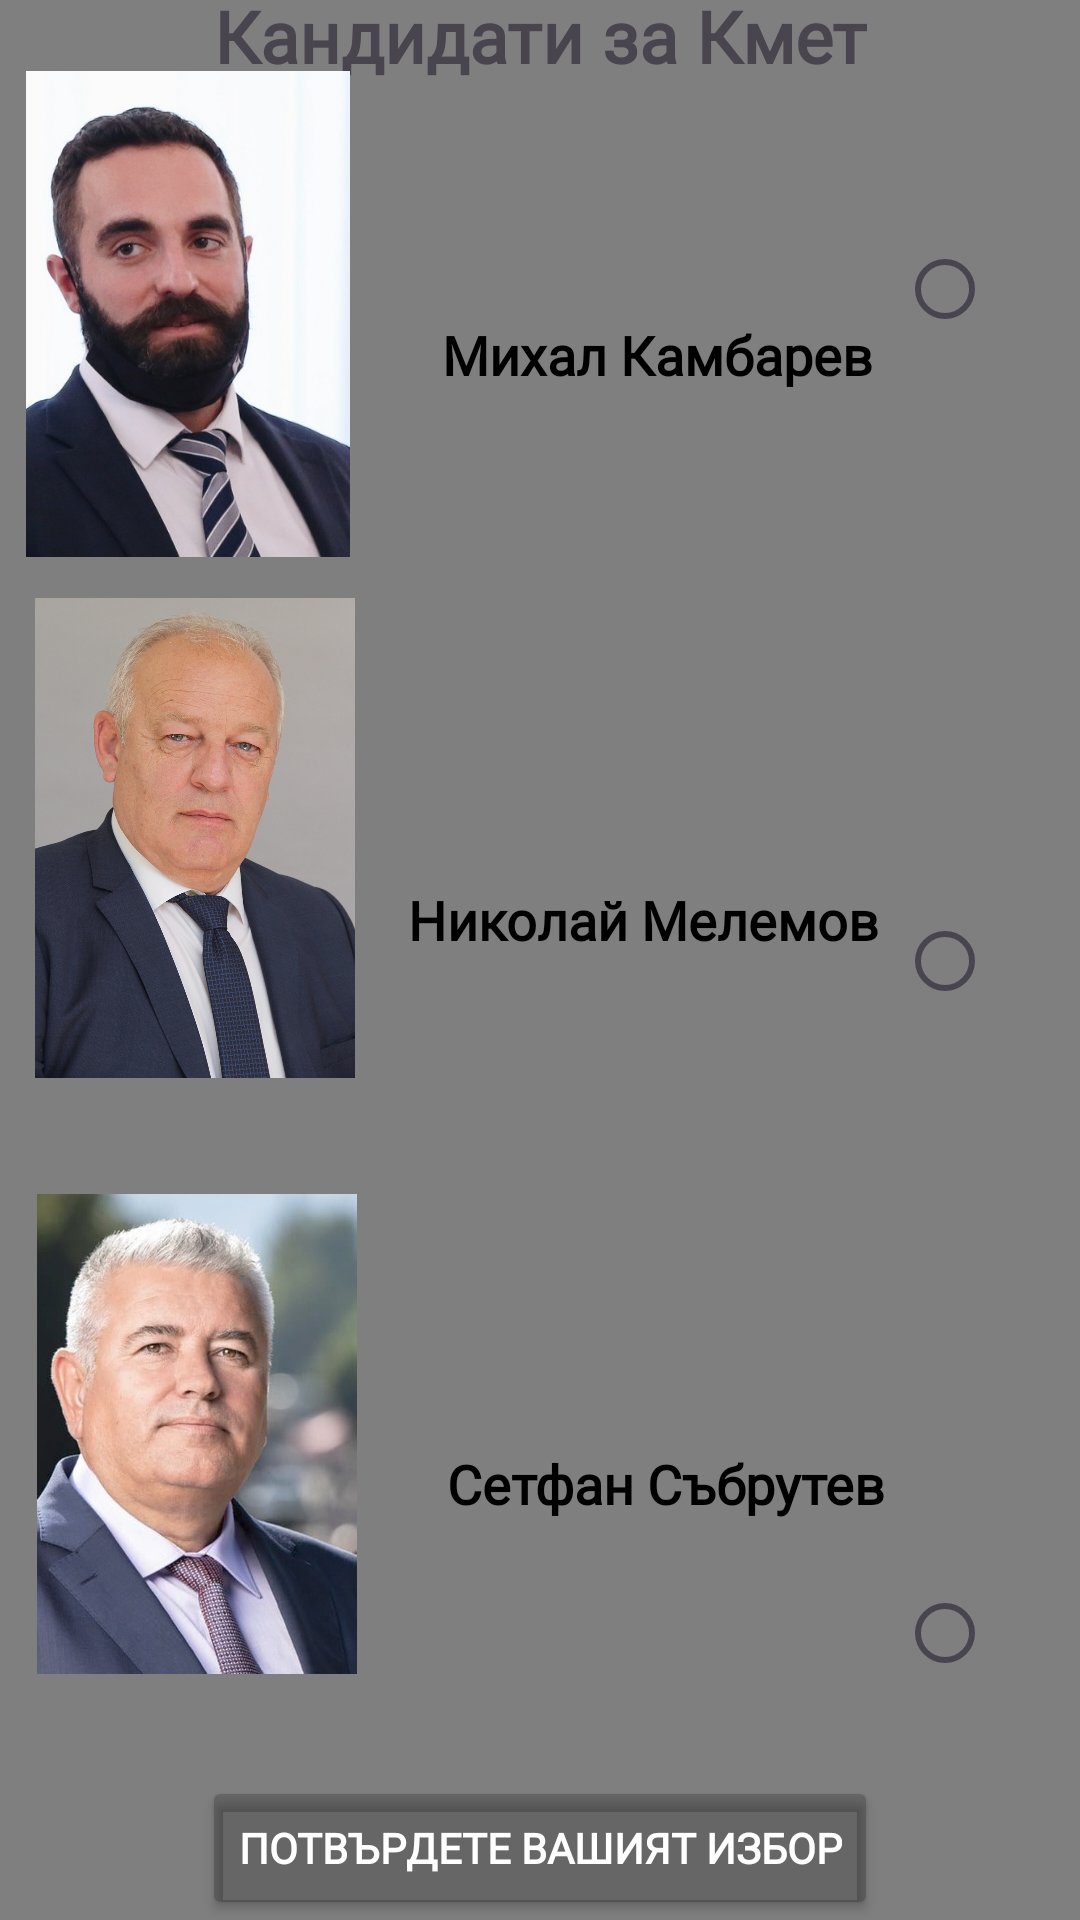

Here is an Android app screen rendered from its layout file. Give the layout XML and the strings, colors and styles it references.
<!-- AndroidManifest.xml: application theme Theme.LocalElection -->
<!-- res/layout/activity_vote.xml -->
<?xml version="1.0" encoding="utf-8"?>
<androidx.constraintlayout.widget.ConstraintLayout xmlns:android="http://schemas.android.com/apk/res/android"
    xmlns:app="http://schemas.android.com/apk/res-auto"
    xmlns:tools="http://schemas.android.com/tools"
    android:id="@+id/coordinatorLayout"
    android:layout_width="match_parent"
    android:layout_height="match_parent"
    android:fitsSystemWindows="true"
    tools:context=".VoteActivity">

    <VideoView
        android:id="@+id/videoView7"
        android:layout_width="match_parent"
        android:layout_height="match_parent"
        tools:layout_editor_absoluteY="163dp" />

    <TextView
        android:id="@+id/voteErrorText"
        android:layout_width="284dp"
        android:layout_height="50dp"
        android:textAlignment="center"
        android:textAllCaps="false"
        android:textColor="#DF0C0C"
        android:textSize="16sp"
        app:layout_constraintBottom_toBottomOf="parent"
        app:layout_constraintEnd_toEndOf="parent"
        app:layout_constraintStart_toStartOf="parent"
        app:layout_constraintTop_toBottomOf="@+id/candidate1Text2"
        app:layout_constraintVertical_bias="0.537"
        tools:ignore="MissingConstraints,VisualLintBounds" />

    <com.google.android.material.appbar.AppBarLayout
        android:id="@+id/app_bar"
        android:layout_width="wrap_content"
        android:layout_height="wrap_content"
        android:fitsSystemWindows="true"
        android:theme="@style/Theme.LocalElection.AppBarOverlay"
        tools:ignore="MissingConstraints,VisualLintBounds">

        <com.google.android.material.appbar.CollapsingToolbarLayout
            android:id="@+id/toolbar_layout"
            style="@style/Widget.MaterialComponents.Toolbar.Primary"
            android:layout_width="wrap_content"
            android:layout_height="wrap_content"
            android:fitsSystemWindows="true"
            app:contentScrim="?attr/colorPrimary"
            app:layout_scrollFlags="scroll|exitUntilCollapsed"
            app:toolbarId="@+id/toolbar"
            tools:ignore="VisualLintBounds">

        </com.google.android.material.appbar.CollapsingToolbarLayout>

    </com.google.android.material.appbar.AppBarLayout>

    <include
        android:id="@+id/include"
        layout="@layout/content_scrolling"
        android:layout_width="wrap_content"
        android:layout_height="wrap_content" />


    <Button
        android:id="@+id/voteButton"
        android:layout_width="wrap_content"
        android:layout_height="wrap_content"
        android:backgroundTint="#33000000"
        android:fontFamily="@font/playfair_display_sc"
        android:text="Потвърдете вашият избор"
        android:textColor="#FFFFFF"
        android:textStyle="bold"
        app:layout_constraintBottom_toBottomOf="parent"
        app:layout_constraintEnd_toEndOf="parent"
        app:layout_constraintStart_toStartOf="parent"
        app:layout_constraintTop_toTopOf="parent"
        app:layout_constraintVertical_bias="1.0"
        tools:ignore="HardcodedText,MissingConstraints,UnknownIdInLayout,TouchTargetSizeCheck" />

    <TextView
        android:id="@+id/textView4"
        android:layout_width="wrap_content"
        android:layout_height="wrap_content"
        android:fontFamily="@font/playfair_display_sc"
        android:text="Кандидати за Кмет"
        android:textAlignment="center"
        android:textSize="24sp"
        android:textStyle="bold"
        app:layout_constraintBottom_toTopOf="@+id/imageFilterView"
        app:layout_constraintEnd_toEndOf="parent"
        app:layout_constraintStart_toStartOf="parent"
        app:layout_constraintTop_toTopOf="parent"
        app:layout_constraintVertical_bias="0.56"
        tools:ignore="HardcodedText,MissingConstraints" />

    <androidx.constraintlayout.utils.widget.ImageFilterView
        android:id="@+id/imageFilterView3"
        android:layout_width="131dp"
        android:layout_height="160dp"
        app:layout_constraintBottom_toBottomOf="parent"
        app:layout_constraintTop_toTopOf="parent"
        app:layout_constraintVertical_bias="0.829"
        app:srcCompat="@drawable/sabrutev"
        tools:ignore="MissingConstraints,ImageContrastCheck"
        tools:layout_editor_absoluteX="19dp" />

    <androidx.constraintlayout.utils.widget.ImageFilterView
        android:id="@+id/imageFilterView2"
        android:layout_width="130dp"
        android:layout_height="160dp"
        app:layout_constraintBottom_toTopOf="@+id/imageFilterView3"
        app:layout_constraintTop_toTopOf="parent"
        app:layout_constraintVertical_bias="0.838"
        app:srcCompat="@drawable/melemov"
        tools:ignore="MissingConstraints,ImageContrastCheck"
        tools:layout_editor_absoluteX="14dp" />

    <androidx.constraintlayout.utils.widget.ImageFilterView
        android:id="@+id/imageFilterView"
        android:layout_width="125dp"
        android:layout_height="162dp"
        app:layout_constraintBottom_toTopOf="@+id/imageFilterView2"
        app:layout_constraintTop_toTopOf="parent"
        app:layout_constraintVertical_bias="0.633"
        app:srcCompat="@drawable/kambarev"
        tools:ignore="MissingConstraints"
        tools:layout_editor_absoluteX="19dp" />

    <TextView
        android:id="@+id/candidate1Text2"
        android:layout_width="wrap_content"
        android:layout_height="wrap_content"
        android:fontFamily="@font/playfair_display_sc"
        android:text="Сетфан Събрутев"
        android:textColor="#000000"
        android:textSize="18sp"
        android:textStyle="bold"
        app:layout_constraintBottom_toBottomOf="parent"
        app:layout_constraintEnd_toEndOf="parent"
        app:layout_constraintHorizontal_bias="0.215"
        app:layout_constraintStart_toEndOf="@+id/imageFilterView3"
        app:layout_constraintTop_toBottomOf="@+id/textView4"
        app:layout_constraintVertical_bias="0.773"
        tools:ignore="HardcodedText,MissingConstraints" />

    <TextView
        android:id="@+id/candidate1Text3"
        android:layout_width="wrap_content"
        android:layout_height="wrap_content"
        android:fontFamily="@font/playfair_display_sc"
        android:text="Николай Мелемов"
        android:textColor="#000000"
        android:textSize="18sp"
        android:textStyle="bold"
        app:layout_constraintBottom_toTopOf="@+id/candidate1Text2"
        app:layout_constraintEnd_toStartOf="@+id/radioGroup"
        app:layout_constraintStart_toEndOf="@+id/imageFilterView2"
        app:layout_constraintTop_toBottomOf="@+id/candidate1Text"
        tools:ignore="HardcodedText,MissingConstraints" />

    <TextView
        android:id="@+id/candidate1Text"
        android:layout_width="wrap_content"
        android:layout_height="wrap_content"
        android:fontFamily="@font/playfair_display_sc"
        android:text="Михал Камбарев"
        android:textColor="#000000"
        android:textSize="18sp"
        android:textStyle="bold"
        app:layout_constraintBottom_toTopOf="@+id/candidate1Text2"
        app:layout_constraintEnd_toEndOf="parent"
        app:layout_constraintHorizontal_bias="0.245"
        app:layout_constraintStart_toEndOf="@+id/imageFilterView"
        app:layout_constraintTop_toBottomOf="@+id/textView4"
        app:layout_constraintVertical_bias="0.182"
        tools:ignore="HardcodedText,MissingConstraints" />

    <RadioGroup
        android:id="@+id/radioGroup"
        android:layout_width="61dp"
        android:layout_height="672dp"
        app:layout_constraintBottom_toBottomOf="parent"
        app:layout_constraintEnd_toEndOf="parent"
        app:layout_constraintHorizontal_bias="1.0"
        app:layout_constraintStart_toEndOf="@+id/imageFilterView2"
        app:layout_constraintTop_toTopOf="parent"
        tools:ignore="MissingConstraints">

        <RadioButton
            android:id="@+id/radioButton1"
            style="@style/Widget.AppCompat.CompoundButton.RadioButton"
            android:layout_width="wrap_content"
            android:layout_height="wrap_content"
            android:layout_weight="1"
            android:baselineAligned="true"
            android:buttonTint="#673AB7"
            tools:ignore="TouchTargetSizeCheck,DuplicateSpeakableTextCheck" />

        <RadioButton
            android:id="@+id/radioButton2"
            android:layout_width="wrap_content"
            android:layout_height="wrap_content"
            android:layout_weight="1"
            tools:ignore="TouchTargetSizeCheck" />

        <RadioButton
            android:id="@+id/radioButton3"
            android:layout_width="wrap_content"
            android:layout_height="wrap_content"
            android:layout_weight="1"
            tools:ignore="TouchTargetSizeCheck,VisualLintBounds" />
    </RadioGroup>

    <androidx.constraintlayout.widget.Guideline
        android:id="@+id/guideline"
        android:layout_width="wrap_content"
        android:layout_height="wrap_content"
        android:orientation="vertical"
        app:layout_constraintGuide_begin="20dp" />


</androidx.constraintlayout.widget.ConstraintLayout>
<!-- res/layout/content_scrolling.xml (included above) -->
<?xml version="1.0" encoding="utf-8"?>
<androidx.core.widget.NestedScrollView xmlns:android="http://schemas.android.com/apk/res/android"
    xmlns:app="http://schemas.android.com/apk/res-auto"
    xmlns:tools="http://schemas.android.com/tools"
    android:layout_width="match_parent"
    android:layout_height="match_parent"
    app:layout_behavior="@string/appbar_scrolling_view_behavior"
    tools:context=".VoteActivity"
    tools:showIn="@layout/activity_vote"/>
<!-- resources referenced by this layout -->
<resources>
  <!-- drawable kambarev: jpg bitmap (drawable, 41590 bytes) -->
  <!-- drawable melemov: jpg bitmap (drawable, 238157 bytes) -->
  <!-- drawable sabrutev: jpg bitmap (drawable, 60381 bytes) -->
  <style name="Theme.LocalElection.AppBarOverlay" parent="ThemeOverlay.AppCompat.Dark.ActionBar" />
  <style name="Theme.LocalElection" parent="Base.Theme.LocalElection" />
  <style name="Base.Theme.LocalElection" parent="Theme.Material3.DayNight.NoActionBar">
          
          
      </style>
</resources>
